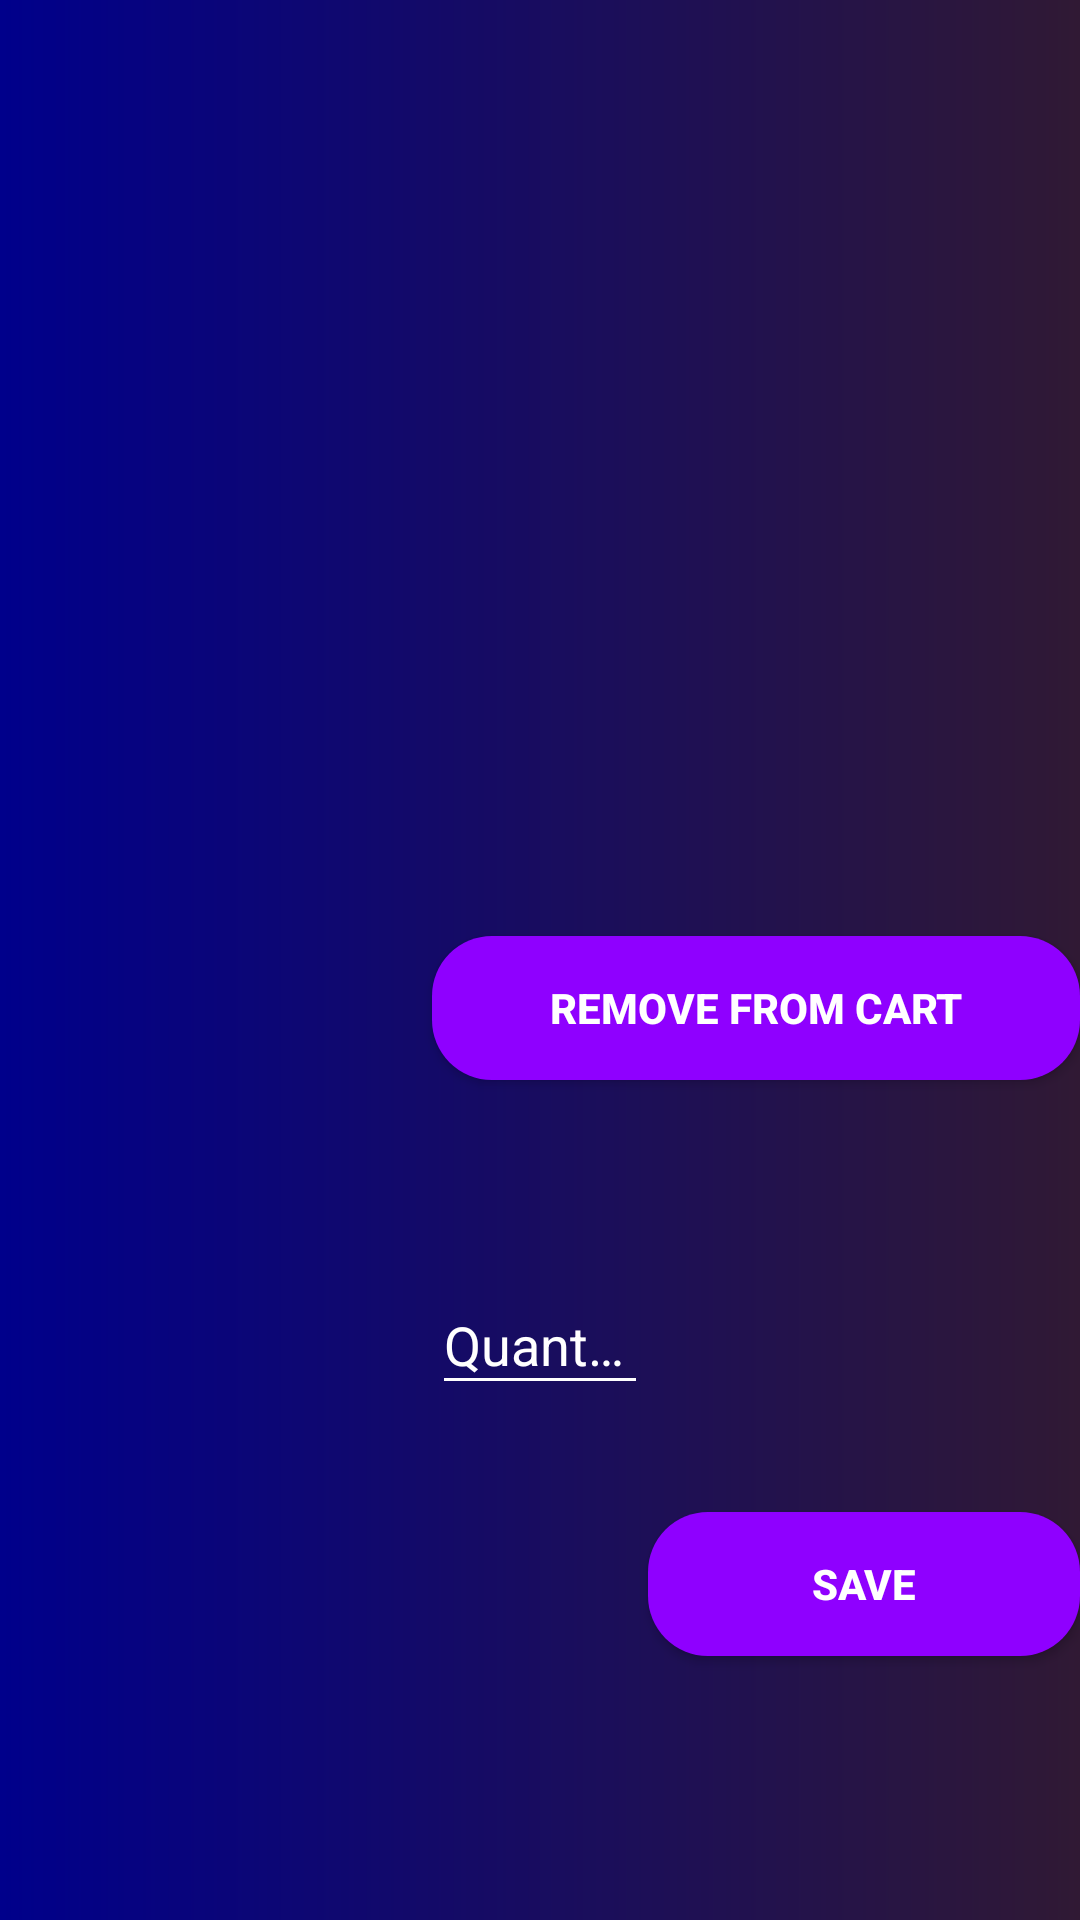

Here is an Android app screen rendered from its layout file. Give the layout XML and the strings, colors and styles it references.
<!-- AndroidManifest.xml: application theme Theme.GamingShop -->
<!-- res/layout/cart_item.xml -->
<?xml version="1.0" encoding="utf-8"?>
<androidx.constraintlayout.widget.ConstraintLayout xmlns:android="http://schemas.android.com/apk/res/android"
    xmlns:app="http://schemas.android.com/apk/res-auto"
    xmlns:tools="http://schemas.android.com/tools"
    android:background="@drawable/background"
    android:layout_width="match_parent"
    android:layout_height="wrap_content">

    <ImageView
        android:id="@+id/image"
        android:layout_width="0dp"
        android:layout_height="0dp"
        app:layout_constraintBottom_toTopOf="@+id/guideline2"
        app:layout_constraintEnd_toStartOf="@+id/verticalGuideline1"
        app:layout_constraintStart_toStartOf="parent"
        app:layout_constraintTop_toTopOf="parent"
        tools:srcCompat="@tools:sample/avatars"
        android:contentDescription="TODO"
        tools:ignore="ContentDescription,HardcodedText" />

    <TextView
        android:id="@+id/name"
        android:layout_width="0dp"
        android:layout_height="0dp"
        android:textAlignment="center"
        android:textSize="20sp"
        android:textColor="@color/white"
        app:layout_constraintBottom_toTopOf="@+id/guideline1"
        app:layout_constraintEnd_toStartOf="@+id/verticalGuideline3"
        app:layout_constraintStart_toStartOf="@+id/verticalGuideline2"
        app:layout_constraintTop_toTopOf="parent" />

    <TextView
        android:id="@+id/price"
        android:layout_width="0dp"
        android:layout_height="0dp"
        android:textAlignment="center"
        android:textSize="24sp"
        android:textColor="@color/white"
        app:layout_constraintBottom_toTopOf="@+id/guideline1"
        app:layout_constraintEnd_toEndOf="parent"
        app:layout_constraintStart_toStartOf="@+id/verticalGuideline3"
        app:layout_constraintTop_toTopOf="parent" />

    <Button
        android:id="@+id/removeCartItem"
        android:layout_width="0dp"
        android:layout_height="wrap_content"
        android:text="@string/remove_from_cart"
        android:background="@drawable/custom_button"
        android:textColor="@color/white"
        android:textStyle="bold"
        app:layout_constraintBottom_toBottomOf="@+id/guideline2"
        app:layout_constraintEnd_toEndOf="parent"
        app:layout_constraintStart_toStartOf="@+id/verticalGuideline2"
        app:layout_constraintTop_toTopOf="@+id/guideline1" />

    <com.google.android.material.textfield.TextInputLayout
        android:layout_width="0dp"
        android:layout_height="0dp"
        android:hint="@string/quantity"
        android:textColorHint="@color/white"
        app:layout_constraintBottom_toBottomOf="parent"
        app:layout_constraintEnd_toStartOf="@+id/verticalGuideline3"
        app:layout_constraintStart_toStartOf="@+id/verticalGuideline2"
        app:layout_constraintTop_toTopOf="@+id/guideline2">

        <com.google.android.material.textfield.TextInputEditText
            android:id="@+id/quantity"
            android:layout_width="match_parent"
            android:layout_height="wrap_content"
            android:backgroundTint="@color/white"
            android:inputType="number"
            android:textColor="@color/white" />

    </com.google.android.material.textfield.TextInputLayout>

    <Button
        android:id="@+id/save"
        android:layout_width="0dp"
        android:layout_height="wrap_content"
        android:background="@drawable/custom_button"
        android:text="@string/save"
        android:textColor="@color/white"
        android:textStyle="bold"
        app:layout_constraintBottom_toBottomOf="parent"
        app:layout_constraintEnd_toEndOf="parent"
        app:layout_constraintStart_toStartOf="@+id/verticalGuideline3"
        app:layout_constraintTop_toTopOf="@+id/guideline2" />

    <androidx.constraintlayout.widget.Guideline
        android:id="@+id/guideline1"
        android:layout_width="wrap_content"
        android:layout_height="wrap_content"
        android:orientation="horizontal"
        app:layout_constraintGuide_percent="0.4" />

    <androidx.constraintlayout.widget.Guideline
        android:id="@+id/guideline2"
        android:layout_width="wrap_content"
        android:layout_height="wrap_content"
        android:orientation="horizontal"
        app:layout_constraintGuide_percent="0.65" />

    <androidx.constraintlayout.widget.Guideline
        android:id="@+id/verticalGuideline1"
        android:layout_width="wrap_content"
        android:layout_height="wrap_content"
        android:orientation="vertical"
        app:layout_constraintGuide_percent="0.35" />

    <androidx.constraintlayout.widget.Guideline
        android:id="@+id/verticalGuideline2"
        android:layout_width="wrap_content"
        android:layout_height="wrap_content"
        android:orientation="vertical"
        app:layout_constraintGuide_percent="0.4" />

    <androidx.constraintlayout.widget.Guideline
        android:id="@+id/verticalGuideline3"
        android:layout_width="wrap_content"
        android:layout_height="wrap_content"
        android:orientation="vertical"
        app:layout_constraintGuide_percent="0.6" />

</androidx.constraintlayout.widget.ConstraintLayout>
<!-- resources referenced by this layout -->
<resources>
  <!-- drawable background (drawable) -->
  <?xml version="1.0" encoding="utf-8"?>
  <shape xmlns:android="http://schemas.android.com/apk/res/android">
  
      <gradient android:startColor="#00008B"
          android:endColor="#301934"
          android:type="linear"/>
  
  </shape>
  <!-- drawable custom_button (drawable) -->
  <?xml version="1.0" encoding="utf-8"?>
  <shape xmlns:android="http://schemas.android.com/apk/res/android">
  
      <solid android:color="#8F00FF"/>
  
      <corners android:radius="20dp"/>
  
  </shape>
  <string name="quantity">Quantity</string>
  <string name="remove_from_cart">remove from cart</string>
  <string name="save">save</string>
  <style name="Theme.GamingShop" parent="Theme.AppCompat.DayNight.DarkActionBar">
          
          <item name="colorPrimary">@color/purple_500</item>
          <item name="colorPrimaryVariant">@color/purple_700</item>
          <item name="colorOnPrimary">@color/white</item>
          
          <item name="colorSecondary">@color/teal_200</item>
          <item name="colorSecondaryVariant">@color/teal_700</item>
          <item name="colorOnSecondary">@color/black</item>
          
          <item name="android:statusBarColor">?attr/colorPrimaryVariant</item>
          
      </style>
  <!-- not gathered from this repository: default colours our renderer supplied (Android Studio template values) -->
  <color name="purple_500">#FF6200EE</color>
  <color name="purple_700">#FF3700B3</color>
  <color name="teal_200">#FF03DAC5</color>
  <color name="teal_700">#FF018786</color>
  <color name="black">#FF000000</color>
  <color name="white">#FFFFFFFF</color>
</resources>
